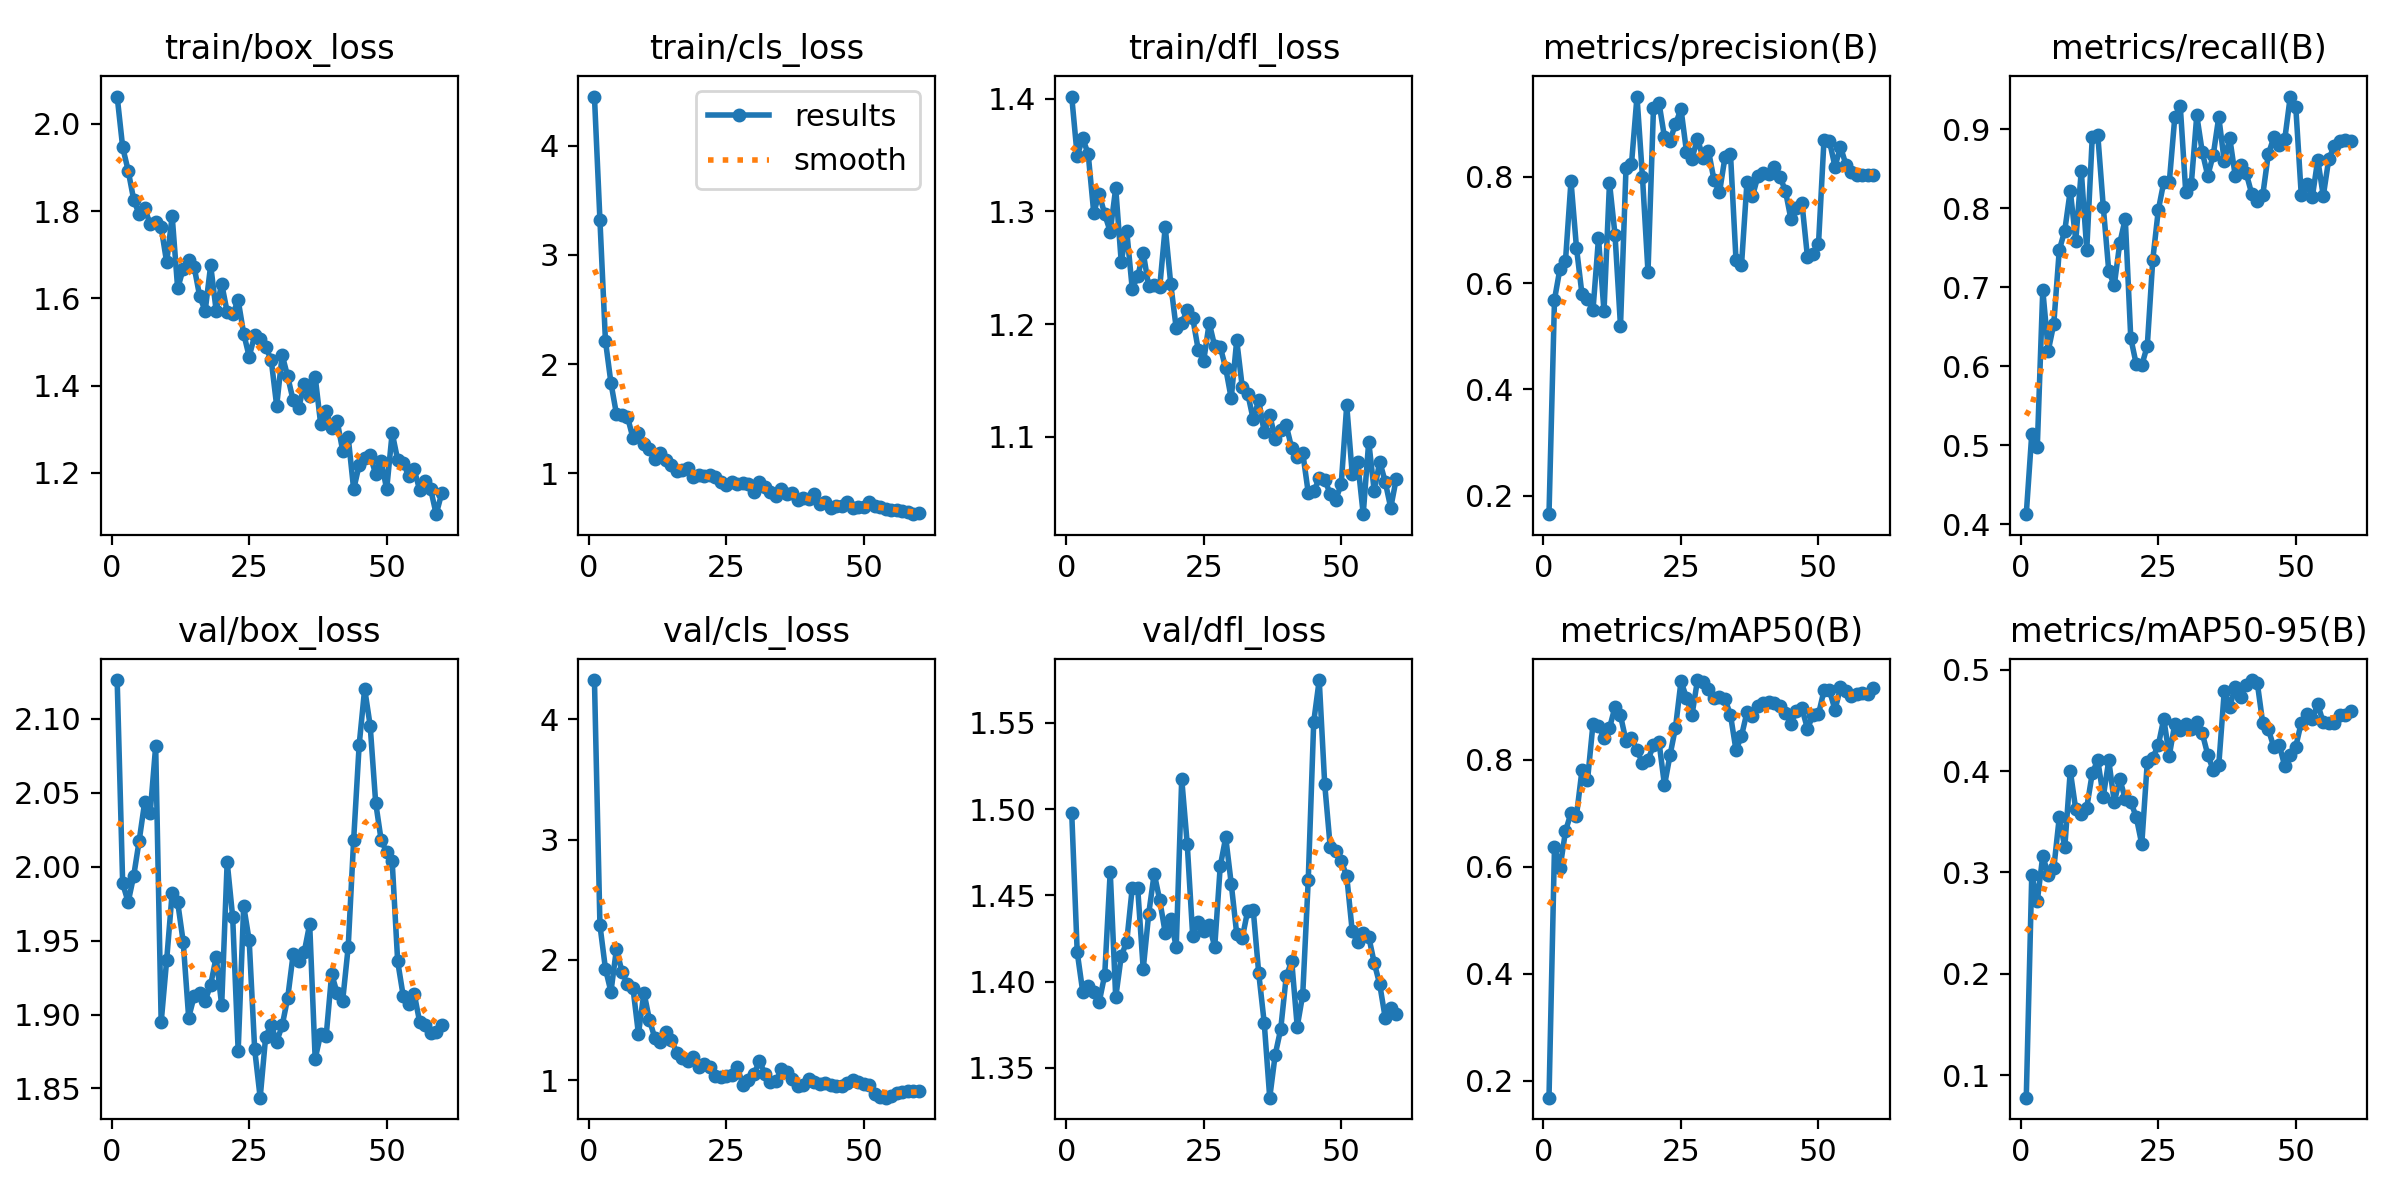

The file beside this chart, header and first rows:
epoch, time, train/box_loss, train/cls_loss, train/dfl_loss, metrics/precision(B), metrics/recall(B), metrics/mAP50(B), metrics/mAP50-95(B), val/box_loss, val/cls_loss, val/dfl_loss, lr/pg0, lr/pg1, lr/pg2
1, 34.08, 2.062, 4.452, 1.402, 0.1649, 0.4128, 0.1684, 0.07762, 2.126, 4.326, 1.498, 4e-05, 4e-05, 4e-05
2, 47.86, 1.946, 3.318, 1.349, 0.5689, 0.5145, 0.6372, 0.2977, 1.989, 2.288, 1.417, 8.8515e-05, 8.8515e-05, 8.8515e-05
3, 59.24, 1.893, 2.213, 1.365, 0.6275, 0.4973, 0.5972, 0.2714, 1.976, 1.926, 1.394, 0.0001354, 0.0001354, 0.0001354
4, 66.38, 1.826, 1.827, 1.351, 0.6423, 0.6969, 0.6664, 0.3164, 1.994, 1.735, 1.397, 0.0001806, 0.0001806, 0.0001806
5, 71.59, 1.792, 1.542, 1.299, 0.792, 0.6199, 0.7006, 0.2974, 2.018, 2.091, 1.394, 0.0002242, 0.0002242, 0.0002242
6, 76.87, 1.807, 1.535, 1.315, 0.6663, 0.6536, 0.6957, 0.3039, 2.044, 1.902, 1.388, 0.0002661, 0.0002661, 0.0002661
7, 80.78, 1.77, 1.518, 1.297, 0.5788, 0.7472, 0.7808, 0.3544, 2.036, 1.796, 1.404, 0.0003063, 0.0003063, 0.0003063
8, 84.21, 1.775, 1.322, 1.282, 0.5694, 0.7719, 0.7613, 0.3247, 2.081, 1.768, 1.464, 0.000345, 0.000345, 0.000345
9, 88.14, 1.762, 1.366, 1.321, 0.5495, 0.8226, 0.8671, 0.4002, 1.895, 1.384, 1.391, 0.0003819, 0.0003819, 0.0003819
10, 93.6, 1.682, 1.263, 1.255, 0.6845, 0.759, 0.8631, 0.3622, 1.937, 1.728, 1.415, 0.0004172, 0.0004172, 0.0004172
11, 99.44, 1.788, 1.22, 1.283, 0.547, 0.8476, 0.8415, 0.3576, 1.982, 1.501, 1.423, 0.0004509, 0.0004509, 0.0004509
12, 105.9, 1.623, 1.133, 1.232, 0.7889, 0.7477, 0.859, 0.364, 1.976, 1.347, 1.454, 0.0004829, 0.0004829, 0.0004829
13, 111.5, 1.667, 1.181, 1.242, 0.6915, 0.8907, 0.8987, 0.3979, 1.949, 1.316, 1.454, 0.0005133, 0.0005133, 0.0005133
14, 117.6, 1.688, 1.124, 1.263, 0.5193, 0.8933, 0.8827, 0.411, 1.898, 1.404, 1.407, 0.000542, 0.000542, 0.000542
15, 123.8, 1.672, 1.074, 1.234, 0.8159, 0.8023, 0.8352, 0.3748, 1.912, 1.334, 1.439, 0.0005691, 0.0005691, 0.0005691
16, 129.4, 1.605, 1.02, 1.234, 0.8243, 0.7206, 0.8403, 0.4107, 1.914, 1.227, 1.463, 0.0005945, 0.0005945, 0.0005945
17, 134.6, 1.571, 1.028, 1.233, 0.9512, 0.7027, 0.8176, 0.3694, 1.909, 1.184, 1.447, 0.0006182, 0.0006182, 0.0006182
18, 139.7, 1.676, 1.044, 1.286, 0.7989, 0.756, 0.7941, 0.3923, 1.92, 1.159, 1.428, 0.0006404, 0.0006404, 0.0006404
19, 146.2, 1.572, 0.9643, 1.236, 0.621, 0.7869, 0.7998, 0.3726, 1.939, 1.19, 1.436, 0.0006608, 0.0006608, 0.0006608
20, 151.1, 1.633, 0.9787, 1.196, 0.93, 0.6358, 0.8266, 0.3697, 1.906, 1.108, 1.42, 0.0006796, 0.0006796, 0.0006796
21, 157.4, 1.569, 0.9723, 1.201, 0.9394, 0.6026, 0.8333, 0.3546, 2.003, 1.137, 1.517, 0.00067, 0.00067, 0.00067
22, 161.7, 1.564, 0.9797, 1.212, 0.8744, 0.6014, 0.7522, 0.3279, 1.966, 1.112, 1.48, 0.0006535, 0.0006535, 0.0006535
23, 167.8, 1.596, 0.9628, 1.205, 0.8683, 0.6258, 0.8082, 0.4087, 1.875, 1.034, 1.426, 0.000637, 0.000637, 0.000637
24, 172.6, 1.519, 0.9155, 1.177, 0.8993, 0.7349, 0.86, 0.4133, 1.973, 1.026, 1.435, 0.0006205, 0.0006205, 0.0006205
25, 177.6, 1.467, 0.8948, 1.168, 0.9279, 0.7976, 0.9465, 0.4255, 1.95, 1.033, 1.429, 0.000604, 0.000604, 0.000604
26, 183.4, 1.515, 0.9174, 1.201, 0.8474, 0.8333, 0.9159, 0.4518, 1.877, 1.044, 1.433, 0.0005875, 0.0005875, 0.0005875
27, 188.5, 1.507, 0.8961, 1.18, 0.8341, 0.833, 0.8836, 0.4153, 1.844, 1.107, 1.42, 0.000571, 0.000571, 0.000571
28, 194.8, 1.488, 0.9093, 1.18, 0.8722, 0.9152, 0.9489, 0.4465, 1.885, 0.9569, 1.467, 0.0005545, 0.0005545, 0.0005545
29, 200.2, 1.46, 0.8969, 1.161, 0.8356, 0.9296, 0.9446, 0.4408, 1.893, 1, 1.484, 0.000538, 0.000538, 0.000538
30, 204.5, 1.354, 0.8258, 1.134, 0.8488, 0.8203, 0.9326, 0.4468, 1.881, 1.05, 1.457, 0.0005215, 0.0005215, 0.0005215
31, 211.3, 1.47, 0.9188, 1.186, 0.7942, 0.8304, 0.9149, 0.4421, 1.893, 1.158, 1.428, 0.000505, 0.000505, 0.000505
32, 215.2, 1.421, 0.8732, 1.145, 0.7708, 0.9178, 0.9168, 0.4487, 1.911, 1.053, 1.425, 0.0004885, 0.0004885, 0.0004885
33, 222.1, 1.366, 0.8257, 1.138, 0.8373, 0.8714, 0.9135, 0.4374, 1.941, 0.9865, 1.441, 0.000472, 0.000472, 0.000472
34, 225.8, 1.348, 0.7895, 1.116, 0.8427, 0.8414, 0.8834, 0.4162, 1.936, 0.9939, 1.442, 0.0004555, 0.0004555, 0.0004555
35, 233, 1.404, 0.8572, 1.133, 0.6437, 0.8678, 0.818, 0.4009, 1.942, 1.09, 1.405, 0.000439, 0.000439, 0.000439
36, 237.2, 1.376, 0.809, 1.104, 0.6338, 0.9158, 0.8444, 0.406, 1.961, 1.068, 1.376, 0.0004225, 0.0004225, 0.0004225
37, 242.7, 1.42, 0.8216, 1.119, 0.7908, 0.8597, 0.8891, 0.4792, 1.87, 1.008, 1.333, 0.000406, 0.000406, 0.000406
38, 248.2, 1.312, 0.7516, 1.099, 0.7638, 0.889, 0.8811, 0.4637, 1.887, 0.9512, 1.358, 0.0003895, 0.0003895, 0.0003895
39, 253.9, 1.341, 0.7766, 1.106, 0.8017, 0.8409, 0.901, 0.4834, 1.886, 0.9615, 1.372, 0.000373, 0.000373, 0.000373
40, 258.6, 1.304, 0.7596, 1.11, 0.8073, 0.8548, 0.9052, 0.4736, 1.927, 1.013, 1.403, 0.0003565, 0.0003565, 0.0003565
41, 265.2, 1.319, 0.8094, 1.09, 0.8058, 0.8443, 0.9073, 0.4853, 1.914, 0.9838, 1.412, 0.00034, 0.00034, 0.00034
42, 270.5, 1.251, 0.7127, 1.082, 0.8187, 0.8183, 0.9051, 0.4899, 1.909, 0.9643, 1.374, 0.0003235, 0.0003235, 0.0003235
43, 276.2, 1.282, 0.7321, 1.086, 0.8005, 0.8089, 0.9004, 0.4873, 1.945, 0.9797, 1.392, 0.000307, 0.000307, 0.000307
44, 281.1, 1.162, 0.6807, 1.051, 0.7728, 0.8171, 0.8875, 0.4473, 2.018, 0.9574, 1.459, 0.0002905, 0.0002905, 0.0002905
45, 287.9, 1.218, 0.6982, 1.052, 0.7198, 0.8683, 0.8667, 0.4415, 2.082, 0.9546, 1.551, 0.000274, 0.000274, 0.000274
46, 293.2, 1.235, 0.7009, 1.063, 0.7416, 0.89, 0.8917, 0.4239, 2.12, 0.951, 1.575, 0.0002575, 0.0002575, 0.0002575
47, 299.4, 1.241, 0.7364, 1.062, 0.75, 0.8807, 0.8958, 0.4258, 2.095, 0.9769, 1.514, 0.000241, 0.000241, 0.000241
48, 304.8, 1.197, 0.6837, 1.049, 0.6482, 0.8877, 0.8574, 0.4049, 2.043, 0.9997, 1.478, 0.0002245, 0.0002245, 0.0002245
49, 309.8, 1.228, 0.6891, 1.044, 0.6539, 0.9417, 0.8841, 0.4156, 2.018, 0.9875, 1.476, 0.000208, 0.000208, 0.000208
50, 315.7, 1.162, 0.6858, 1.058, 0.6737, 0.9284, 0.885, 0.4242, 2.01, 0.9684, 1.47, 0.0001915, 0.0001915, 0.0001915
51, 365.1, 1.292, 0.736, 1.128, 0.8699, 0.8168, 0.9294, 0.448, 2.004, 0.9593, 1.461, 0.000175, 0.000175, 0.000175
52, 380.2, 1.23, 0.6955, 1.067, 0.8667, 0.8306, 0.9297, 0.4561, 1.936, 0.8819, 1.429, 0.0001585, 0.0001585, 0.0001585
53, 391.1, 1.223, 0.6917, 1.077, 0.8194, 0.814, 0.8929, 0.4513, 1.913, 0.8609, 1.423, 0.000142, 0.000142, 0.000142
54, 396.7, 1.193, 0.6754, 1.032, 0.8566, 0.8619, 0.9354, 0.4659, 1.907, 0.8545, 1.428, 0.0001255, 0.0001255, 0.0001255
55, 404.8, 1.208, 0.666, 1.096, 0.8226, 0.8157, 0.9283, 0.4481, 1.914, 0.8646, 1.426, 0.000109, 0.000109, 0.000109
56, 410, 1.161, 0.6635, 1.052, 0.8091, 0.8627, 0.9191, 0.4473, 1.895, 0.8901, 1.411, 9.25e-05, 9.25e-05, 9.25e-05
57, 413.7, 1.182, 0.6486, 1.078, 0.8044, 0.8791, 0.9222, 0.4479, 1.893, 0.9008, 1.398, 7.6e-05, 7.6e-05, 7.6e-05
58, 419.2, 1.163, 0.6472, 1.06, 0.8027, 0.8848, 0.9251, 0.4553, 1.888, 0.9096, 1.379, 5.95e-05, 5.95e-05, 5.95e-05
59, 422.8, 1.105, 0.624, 1.037, 0.8034, 0.8867, 0.9234, 0.4555, 1.888, 0.9076, 1.385, 4.3e-05, 4.3e-05, 4.3e-05
60, 426.6, 1.153, 0.6371, 1.063, 0.8042, 0.8855, 0.9341, 0.4594, 1.893, 0.9127, 1.381, 2.65e-05, 2.65e-05, 2.65e-05
